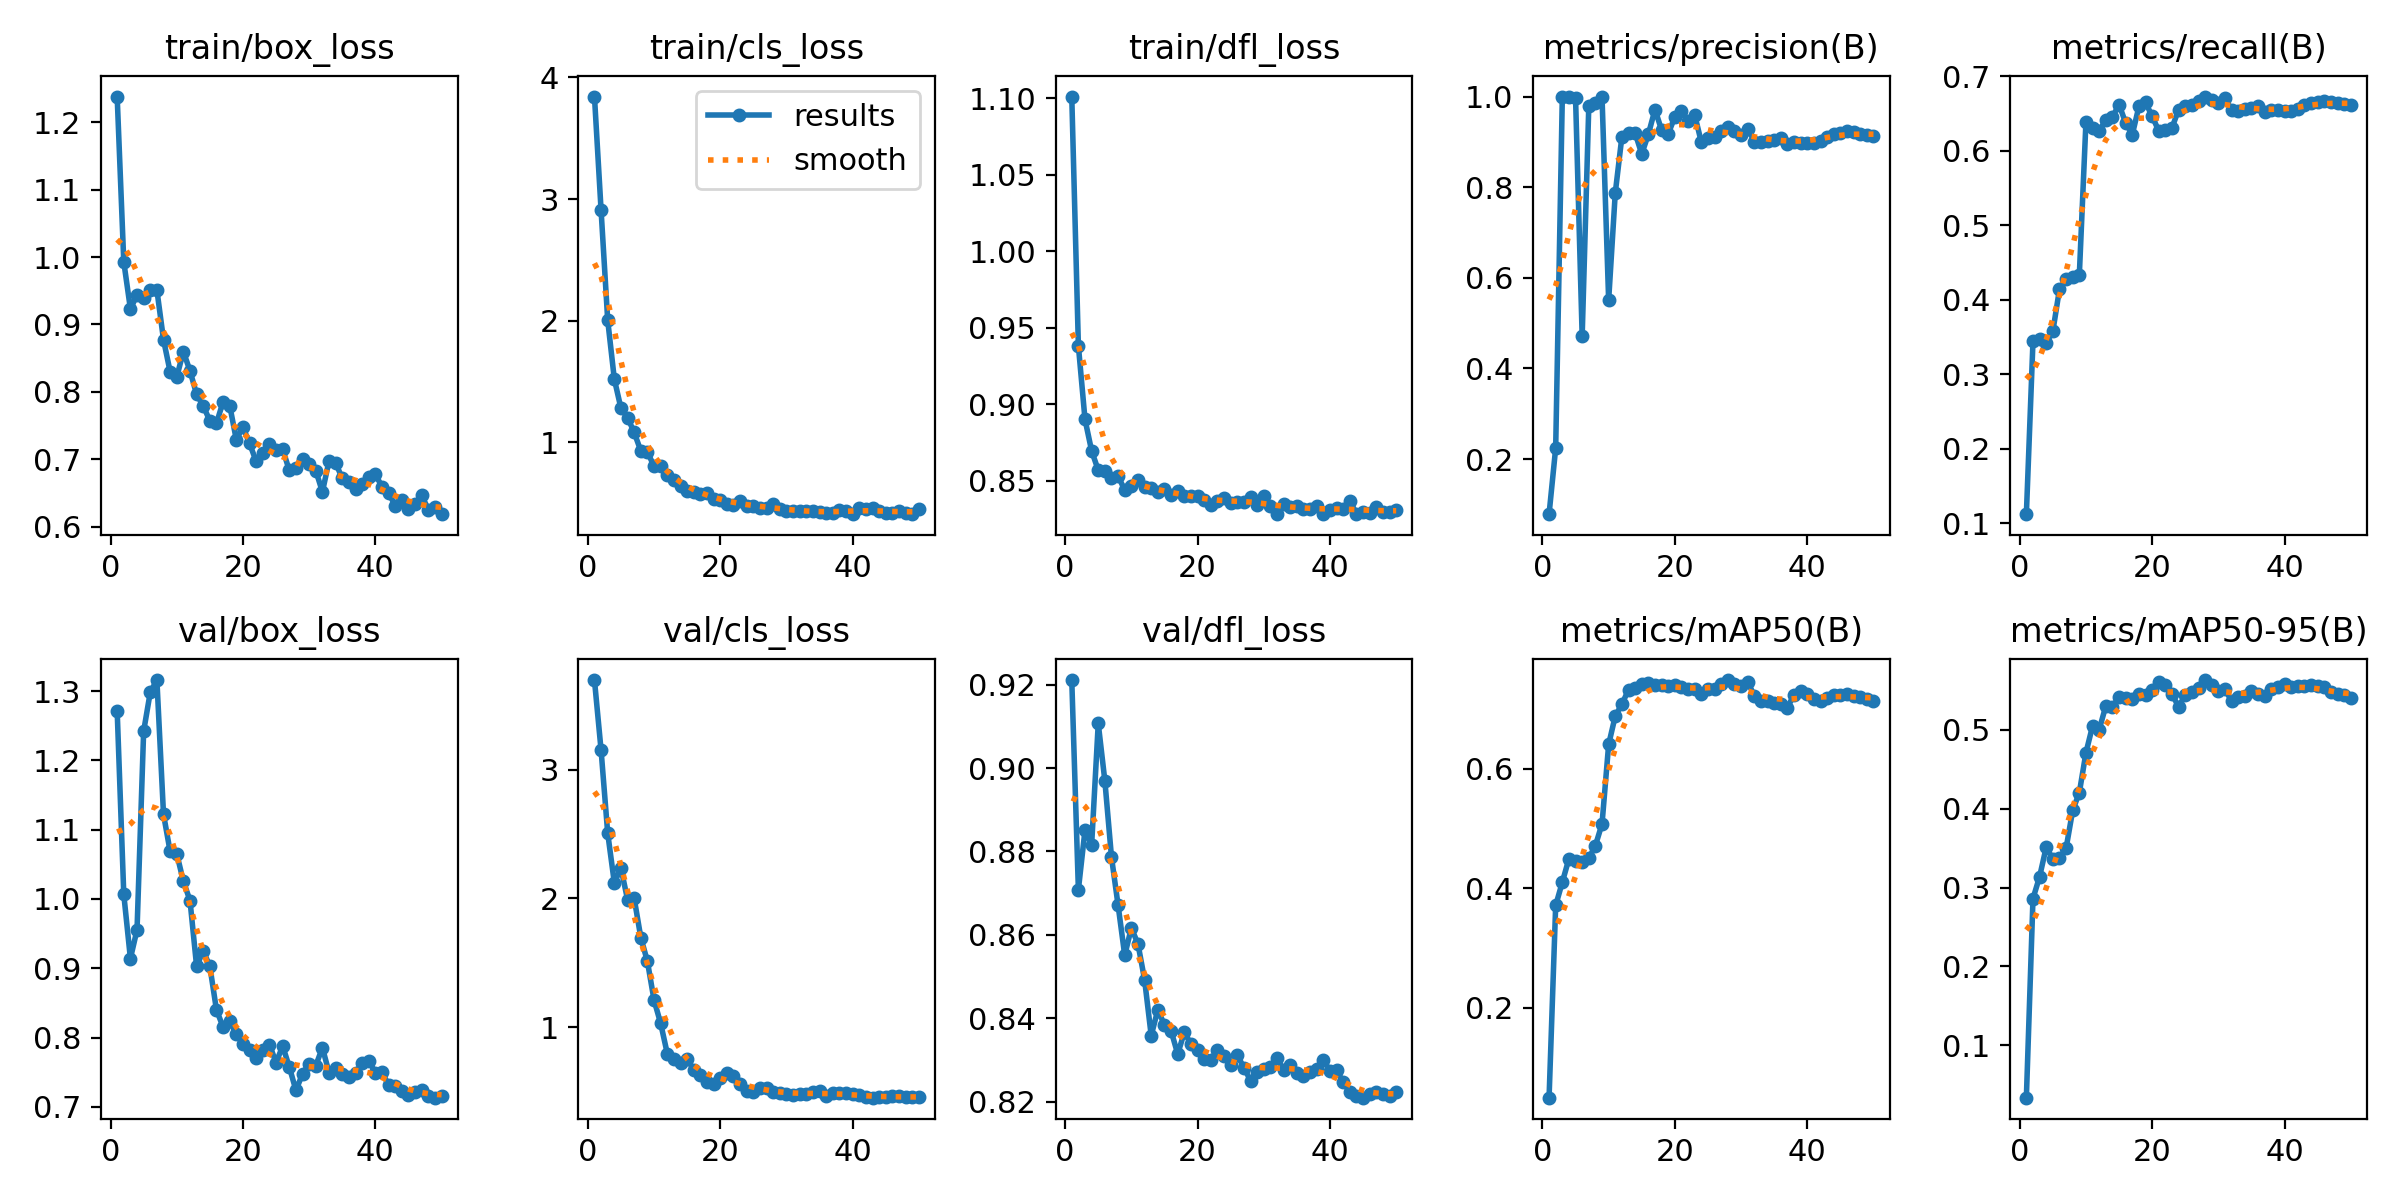

Data behind this chart, as committed beside it:
epoch, train/box_loss, train/cls_loss, train/dfl_loss, metrics/precision(B), metrics/recall(B), metrics/mAP50(B), metrics/mAP50-95(B), val/box_loss, val/cls_loss, val/dfl_loss, lr/pg0, lr/pg1, lr/pg2
1, 1.238, 3.842, 1.101, 0.0786, 0.1121, 0.04977, 0.03368, 1.272, 3.698, 0.9211, 0.0001334, 0.0001334, 0.0001334
2, 0.993, 2.907, 0.9382, 0.2245, 0.3442, 0.3713, 0.286, 1.006, 3.153, 0.8708, 0.0002778, 0.0002778, 0.0002778
3, 0.9232, 2.004, 0.8901, 0.9982, 0.3471, 0.4101, 0.3138, 0.914, 2.508, 0.8851, 0.0004163, 0.0004163, 0.0004163
4, 0.9436, 1.52, 0.8696, 1, 0.3418, 0.4494, 0.3512, 0.9554, 2.122, 0.8816, 0.0005488, 0.0005488, 0.0005488
5, 0.9392, 1.281, 0.8569, 0.9978, 0.3575, 0.4458, 0.336, 1.242, 2.236, 0.9107, 0.0006754, 0.0006754, 0.0006754
6, 0.9519, 1.205, 0.8565, 0.4715, 0.414, 0.4435, 0.3378, 1.298, 1.991, 0.8969, 0.000796, 0.000796, 0.000796
7, 0.9512, 1.082, 0.852, 0.9787, 0.4277, 0.45, 0.3498, 1.316, 2.001, 0.8786, 0.0009108, 0.0009108, 0.0009108
8, 0.8775, 0.9311, 0.853, 0.9853, 0.4308, 0.4714, 0.3979, 1.122, 1.696, 0.8671, 0.00102, 0.00102, 0.00102
9, 0.8298, 0.9206, 0.8439, 0.9986, 0.4333, 0.5077, 0.4203, 1.069, 1.511, 0.8551, 0.001122, 0.001122, 0.001122
10, 0.822, 0.8058, 0.8468, 0.5507, 0.6386, 0.6404, 0.4709, 1.065, 1.21, 0.8617, 0.001219, 0.001219, 0.001219
11, 0.8599, 0.8031, 0.8507, 0.7873, 0.6302, 0.6882, 0.5048, 1.025, 1.029, 0.8578, 0.00131, 0.00131, 0.00131
12, 0.8311, 0.7291, 0.8463, 0.9115, 0.6265, 0.7076, 0.5002, 0.9977, 0.7939, 0.8492, 0.001304, 0.001304, 0.001304
13, 0.7964, 0.6883, 0.845, 0.9201, 0.6412, 0.732, 0.5301, 0.9027, 0.7486, 0.8358, 0.001271, 0.001271, 0.001271
14, 0.779, 0.6427, 0.8424, 0.9194, 0.6451, 0.7347, 0.5284, 0.925, 0.7244, 0.842, 0.001238, 0.001238, 0.001238
15, 0.7571, 0.6022, 0.8444, 0.8732, 0.6618, 0.7422, 0.5419, 0.9027, 0.7505, 0.8384, 0.001205, 0.001205, 0.001205
16, 0.7532, 0.5916, 0.8405, 0.917, 0.637, 0.7429, 0.5405, 0.8397, 0.6693, 0.837, 0.001172, 0.001172, 0.001172
17, 0.7854, 0.573, 0.8433, 0.9713, 0.6214, 0.7406, 0.5395, 0.8152, 0.6303, 0.8314, 0.001139, 0.001139, 0.001139
18, 0.7797, 0.5835, 0.8404, 0.9259, 0.6592, 0.7401, 0.5456, 0.8233, 0.5724, 0.8366, 0.001106, 0.001106, 0.001106
19, 0.7287, 0.5386, 0.8399, 0.918, 0.6647, 0.7375, 0.5437, 0.8048, 0.5583, 0.8338, 0.001073, 0.001073, 0.001073
20, 0.7477, 0.5275, 0.8402, 0.9553, 0.6459, 0.7394, 0.5501, 0.7902, 0.6035, 0.8325, 0.00104, 0.00104, 0.00104
21, 0.7234, 0.4973, 0.8375, 0.9682, 0.6265, 0.7359, 0.5607, 0.7818, 0.6419, 0.8302, 0.001007, 0.001007, 0.001007
22, 0.6966, 0.4859, 0.8342, 0.9462, 0.6281, 0.7335, 0.5571, 0.7698, 0.6196, 0.83, 0.0009739, 0.0009739, 0.0009739
23, 0.7087, 0.517, 0.8367, 0.9592, 0.6307, 0.7334, 0.5452, 0.7817, 0.5586, 0.8324, 0.0009409, 0.0009409, 0.0009409
24, 0.7228, 0.4817, 0.8386, 0.8993, 0.655, 0.7247, 0.5289, 0.7899, 0.5062, 0.8309, 0.0009078, 0.0009078, 0.0009078
25, 0.713, 0.4755, 0.8358, 0.9095, 0.66, 0.7326, 0.5441, 0.7638, 0.4925, 0.8288, 0.0008748, 0.0008748, 0.0008748
26, 0.7148, 0.4645, 0.8361, 0.9113, 0.6605, 0.7338, 0.5483, 0.7876, 0.5271, 0.8312, 0.0008418, 0.0008418, 0.0008418
27, 0.6832, 0.4631, 0.8362, 0.9232, 0.667, 0.7409, 0.5527, 0.7574, 0.5253, 0.8282, 0.0008088, 0.0008088, 0.0008088
28, 0.6863, 0.4923, 0.8394, 0.9331, 0.6725, 0.7482, 0.563, 0.7239, 0.4956, 0.825, 0.0007758, 0.0007758, 0.0007758
29, 0.7004, 0.4551, 0.8343, 0.9235, 0.6681, 0.7424, 0.5566, 0.7474, 0.487, 0.8272, 0.0007428, 0.0007428, 0.0007428
30, 0.6931, 0.4339, 0.8398, 0.916, 0.6636, 0.7378, 0.5492, 0.7621, 0.4778, 0.8279, 0.0007098, 0.0007098, 0.0007098
31, 0.6831, 0.4383, 0.8337, 0.9293, 0.6702, 0.7454, 0.5511, 0.7593, 0.4744, 0.8283, 0.0006768, 0.0006768, 0.0006768
32, 0.6514, 0.4359, 0.8282, 0.9007, 0.6545, 0.7219, 0.5365, 0.7854, 0.4766, 0.8305, 0.0006438, 0.0006438, 0.0006438
33, 0.6973, 0.4354, 0.8349, 0.8994, 0.6537, 0.7132, 0.541, 0.7492, 0.4785, 0.8276, 0.0006108, 0.0006108, 0.0006108
34, 0.6942, 0.437, 0.8327, 0.9027, 0.6555, 0.7133, 0.5431, 0.7567, 0.4961, 0.8289, 0.0005778, 0.0005778, 0.0005778
35, 0.6716, 0.4264, 0.8333, 0.9051, 0.6568, 0.7099, 0.5492, 0.7467, 0.5038, 0.8268, 0.0005448, 0.0005448, 0.0005448
36, 0.6659, 0.4185, 0.8315, 0.9095, 0.6597, 0.7076, 0.5453, 0.7433, 0.4643, 0.8262, 0.0005118, 0.0005118, 0.0005118
37, 0.6551, 0.4204, 0.8319, 0.8953, 0.6521, 0.7021, 0.5423, 0.749, 0.4848, 0.8272, 0.0004788, 0.0004788, 0.0004788
38, 0.6627, 0.4415, 0.8332, 0.899, 0.6545, 0.7237, 0.5518, 0.7632, 0.4899, 0.8277, 0.0004458, 0.0004458, 0.0004458
39, 0.6736, 0.4383, 0.8285, 0.8986, 0.6542, 0.7293, 0.5538, 0.7668, 0.4864, 0.83, 0.0004127, 0.0004127, 0.0004127
40, 0.6775, 0.411, 0.8309, 0.8969, 0.6526, 0.7243, 0.5578, 0.7491, 0.4797, 0.8274, 0.0003797, 0.0003797, 0.0003797
41, 0.6592, 0.4582, 0.832, 0.8973, 0.6526, 0.7171, 0.5543, 0.7502, 0.4686, 0.8275, 0.0003467, 0.0003467, 0.0003467
42, 0.6497, 0.4495, 0.8317, 0.9028, 0.6555, 0.7128, 0.5549, 0.7312, 0.4552, 0.8247, 0.0003137, 0.0003137, 0.0003137
43, 0.6311, 0.4633, 0.8371, 0.9116, 0.6605, 0.7179, 0.5553, 0.7303, 0.4513, 0.8222, 0.0002807, 0.0002807, 0.0002807
44, 0.6391, 0.439, 0.8284, 0.9185, 0.6644, 0.7235, 0.5565, 0.7232, 0.4558, 0.8213, 0.0002477, 0.0002477, 0.0002477
45, 0.6263, 0.4218, 0.8294, 0.919, 0.6647, 0.7236, 0.555, 0.7177, 0.4601, 0.8209, 0.0002147, 0.0002147, 0.0002147
46, 0.6337, 0.4245, 0.8287, 0.9232, 0.667, 0.7254, 0.5535, 0.7212, 0.4619, 0.8219, 0.0001817, 0.0001817, 0.0001817
47, 0.6464, 0.4353, 0.8331, 0.9209, 0.6657, 0.722, 0.5478, 0.7239, 0.4608, 0.8223, 0.0001487, 0.0001487, 0.0001487
48, 0.6251, 0.4185, 0.8298, 0.9183, 0.6641, 0.72, 0.5457, 0.7151, 0.4574, 0.8218, 0.0001157, 0.0001157, 0.0001157
49, 0.6285, 0.4165, 0.8297, 0.916, 0.6628, 0.7172, 0.5435, 0.7132, 0.4533, 0.8214, 8.2683e-05, 8.2683e-05, 8.2683e-05
50, 0.6183, 0.4509, 0.8307, 0.9127, 0.661, 0.7129, 0.5406, 0.7161, 0.4557, 0.8223, 4.9677e-05, 4.9677e-05, 4.9677e-05
